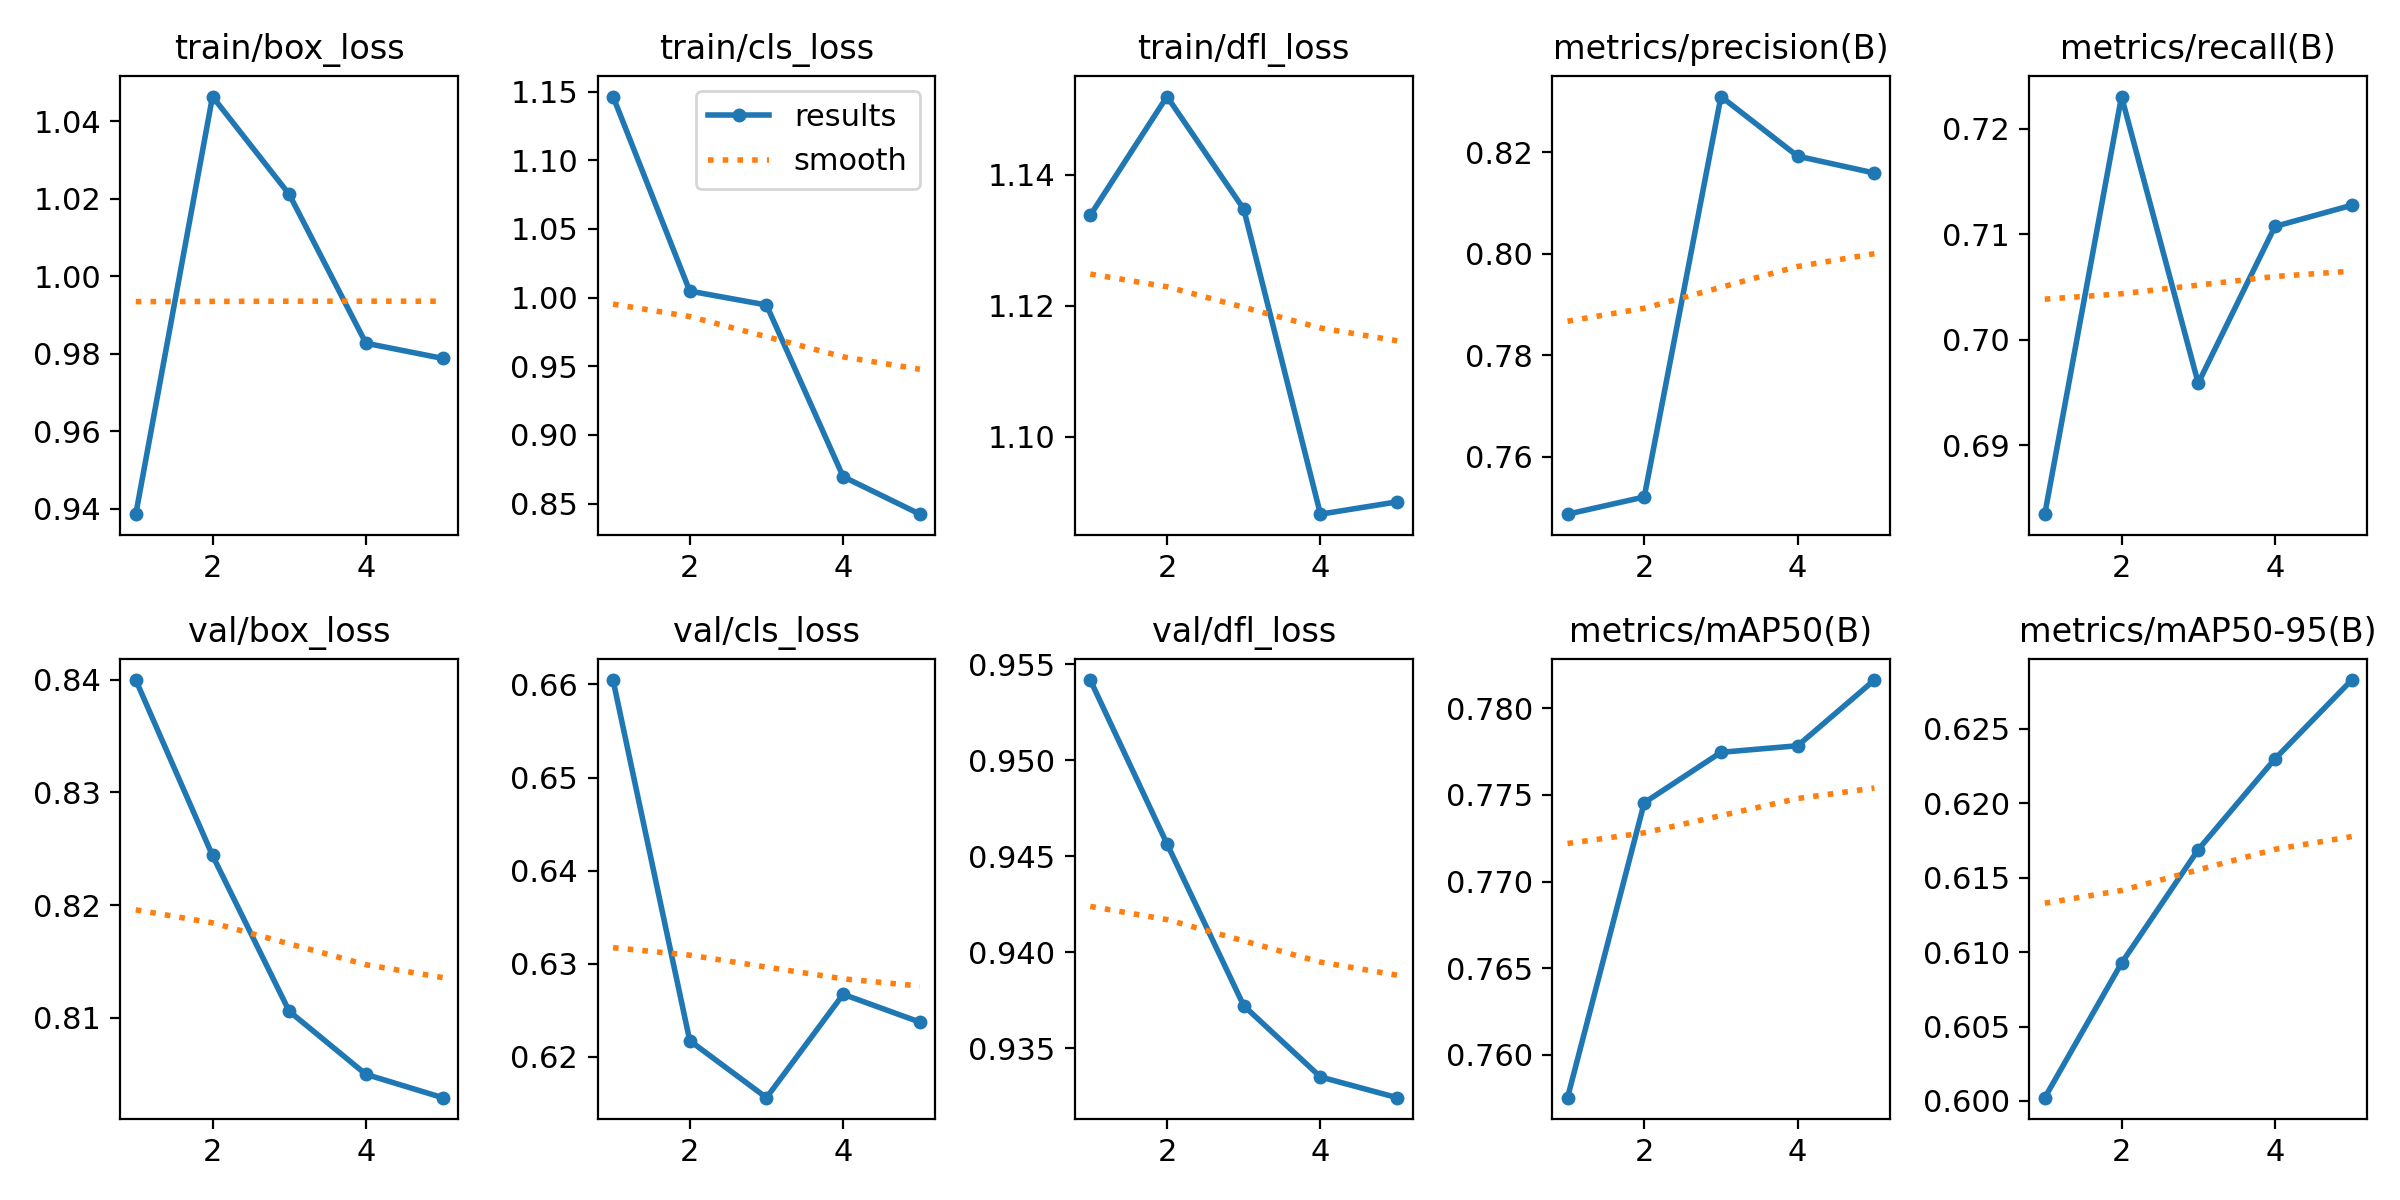

Values plotted in this chart, from the file beside it:
epoch, time, train/box_loss, train/cls_loss, train/dfl_loss, metrics/precision(B), metrics/recall(B), metrics/mAP50(B), metrics/mAP50-95(B), val/box_loss, val/cls_loss, val/dfl_loss, lr/pg0, lr/pg1, lr/pg2
1, 3.458, 0.9387, 1.146, 1.134, 0.7487, 0.6835, 0.7575, 0.6002, 0.84, 0.6605, 0.9542, 5.95e-06, 5.95e-06, 5.95e-06
2, 7.284, 1.046, 1.005, 1.152, 0.7521, 0.723, 0.7745, 0.6093, 0.8244, 0.6218, 0.9456, 1.04982e-05, 1.04982e-05, 1.04982e-05
3, 11.07, 1.021, 0.9946, 1.135, 0.831, 0.6959, 0.7775, 0.6169, 0.8106, 0.6156, 0.9372, 1.22189e-05, 1.22189e-05, 1.22189e-05
4, 14.84, 0.9828, 0.8696, 1.088, 0.8193, 0.7107, 0.7778, 0.623, 0.805, 0.6267, 0.9335, 1.11122e-05, 1.11122e-05, 1.11122e-05
5, 18.52, 0.9788, 0.8423, 1.09, 0.8159, 0.7127, 0.7816, 0.6283, 0.8029, 0.6237, 0.9324, 7.17808e-06, 7.17808e-06, 7.17808e-06
